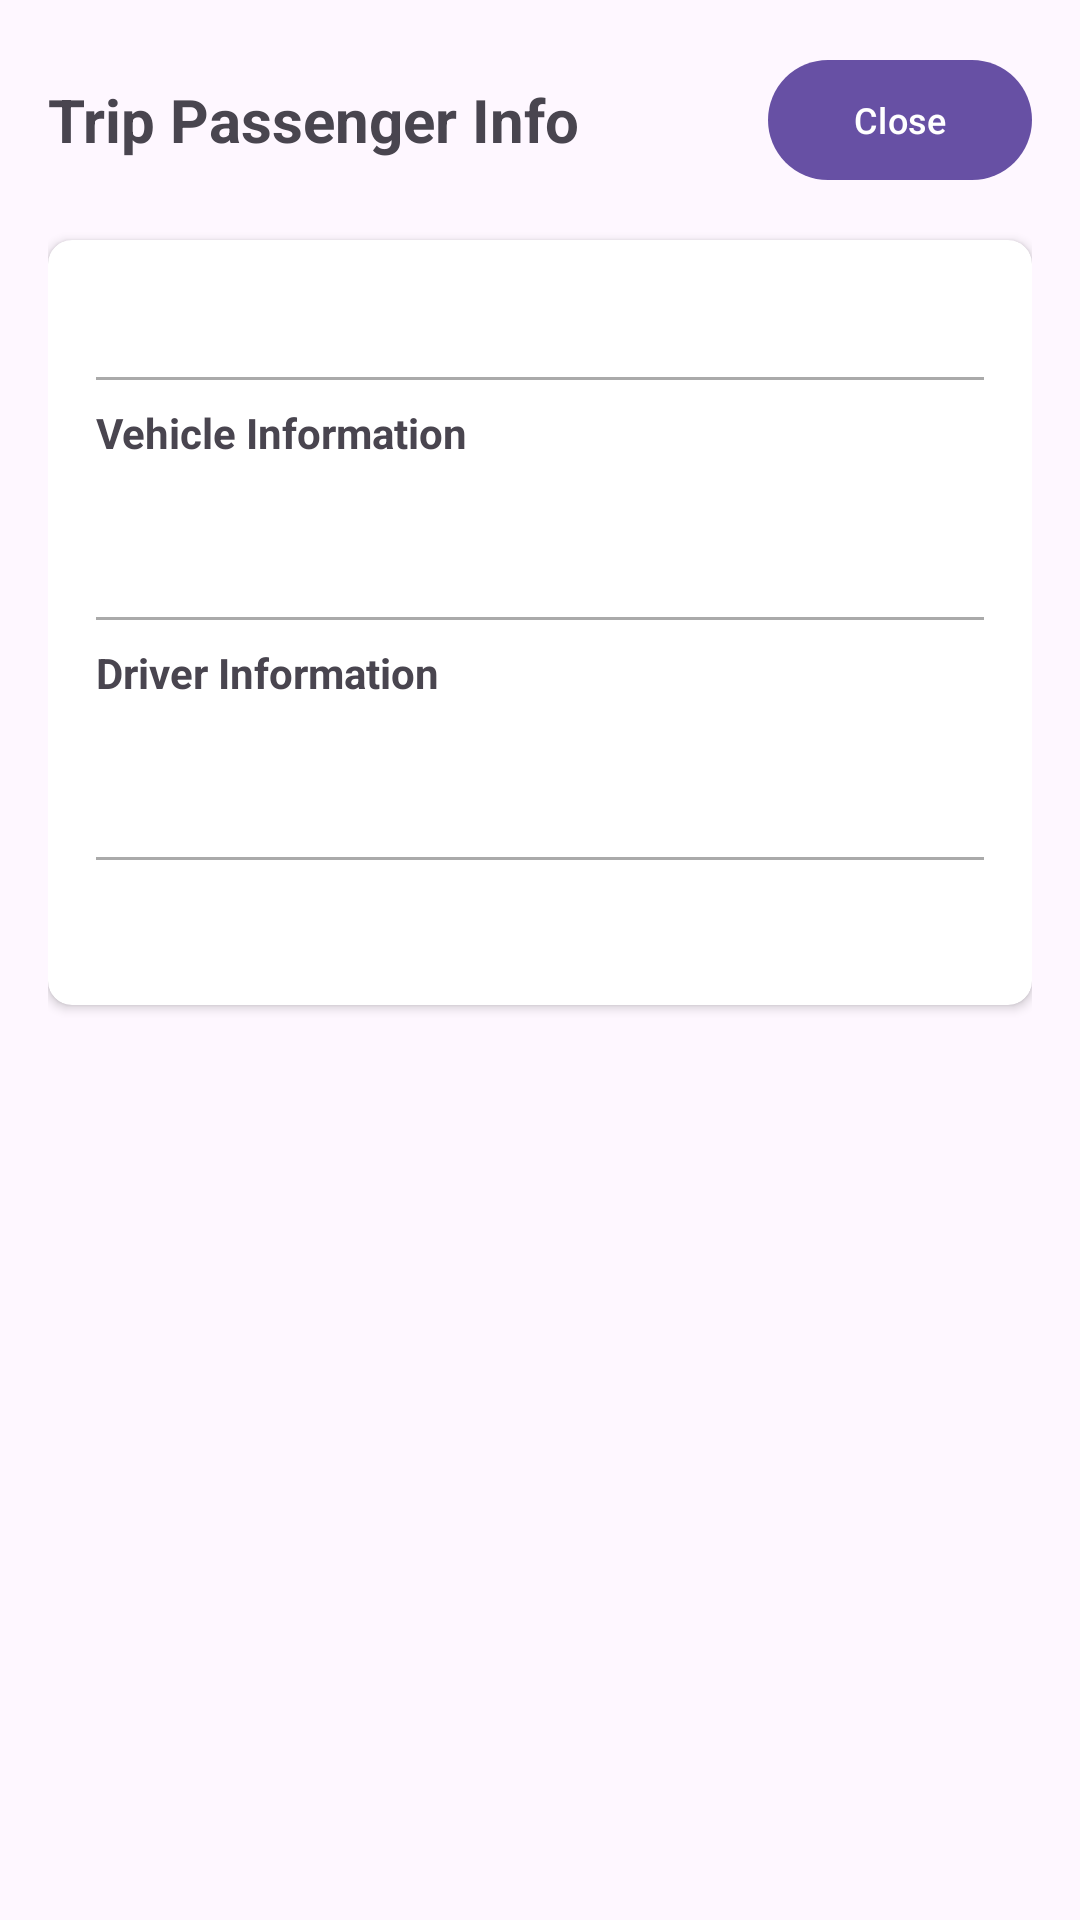

The Android layout XML behind this screen, and the referenced resources:
<!-- AndroidManifest.xml: application theme Theme.KwikTaxi -->
<!-- res/layout/fragment_trip_passenger_count.xml -->
<?xml version="1.0" encoding="utf-8"?>
<LinearLayout xmlns:android="http://schemas.android.com/apk/res/android"
    xmlns:app="http://schemas.android.com/apk/res-auto"
    android:layout_width="match_parent"
    android:layout_height="wrap_content"
    android:orientation="vertical"
    android:padding="16dp"
    android:minWidth="300dp"
    android:maxWidth="600dp">

    <LinearLayout
        android:layout_width="match_parent"
        android:layout_height="wrap_content"
        android:orientation="horizontal"
        android:gravity="center_vertical"
        android:layout_marginBottom="16dp">

        <TextView
            android:layout_width="0dp"
            android:layout_height="wrap_content"
            android:layout_weight="1"
            android:text="Trip Passenger Info"
            android:textSize="20sp"
            android:textStyle="bold" />

        <com.google.android.material.button.MaterialButton
            android:id="@+id/btnClose"
            android:layout_width="wrap_content"
            android:layout_height="wrap_content"
            android:text="Close"
            android:textSize="12sp" />

    </LinearLayout>

    <androidx.cardview.widget.CardView
        android:layout_width="match_parent"
        android:layout_height="wrap_content"
        app:cardCornerRadius="8dp"
        app:cardElevation="2dp"
        android:layout_marginBottom="16dp">

        <LinearLayout
            android:layout_width="match_parent"
            android:layout_height="wrap_content"
            android:orientation="vertical"
            android:padding="16dp">

            <LinearLayout
                android:layout_width="match_parent"
                android:layout_height="wrap_content"
                android:orientation="horizontal"
                android:gravity="center_vertical">

                <com.google.android.material.textview.MaterialTextView
                    android:id="@+id/tvTripId"
                    android:layout_width="0dp"
                    android:layout_height="wrap_content"
                    android:layout_weight="1"
                    android:textSize="16sp"
                    android:textStyle="bold"
                    android:textColor="@color/primary" />

                <com.google.android.material.textview.MaterialTextView
                    android:id="@+id/tvFullBadge"
                    android:layout_width="wrap_content"
                    android:layout_height="wrap_content"
                    android:text="FULL"
                    android:textSize="12sp"
                    android:textStyle="bold"
                    android:textColor="@android:color/white"
                    android:background="@android:color/holo_red_dark"
                    android:paddingLeft="8dp"
                    android:paddingRight="8dp"
                    android:paddingTop="4dp"
                    android:paddingBottom="4dp"
                    android:visibility="gone" />

            </LinearLayout>

            <View
                android:layout_width="match_parent"
                android:layout_height="1dp"
                android:background="@android:color/darker_gray"
                android:layout_marginTop="8dp"
                android:layout_marginBottom="8dp" />

            <TextView
                android:layout_width="match_parent"
                android:layout_height="wrap_content"
                android:text="Vehicle Information"
                android:textSize="14sp"
                android:textStyle="bold"
                android:layout_marginBottom="4dp" />

            <com.google.android.material.textview.MaterialTextView
                android:id="@+id/tvRegistration"
                android:layout_width="match_parent"
                android:layout_height="wrap_content"
                android:textSize="14sp" />

            <com.google.android.material.textview.MaterialTextView
                android:id="@+id/tvCapacity"
                android:layout_width="match_parent"
                android:layout_height="wrap_content"
                android:textSize="14sp"
                android:layout_marginTop="2dp" />

            <View
                android:layout_width="match_parent"
                android:layout_height="1dp"
                android:background="@android:color/darker_gray"
                android:layout_marginTop="8dp"
                android:layout_marginBottom="8dp" />

            <TextView
                android:layout_width="match_parent"
                android:layout_height="wrap_content"
                android:text="Driver Information"
                android:textSize="14sp"
                android:textStyle="bold"
                android:layout_marginBottom="4dp" />

            <com.google.android.material.textview.MaterialTextView
                android:id="@+id/tvDriver"
                android:layout_width="match_parent"
                android:layout_height="wrap_content"
                android:textSize="14sp" />

            <com.google.android.material.textview.MaterialTextView
                android:id="@+id/tvDriverPhone"
                android:layout_width="match_parent"
                android:layout_height="wrap_content"
                android:textSize="14sp"
                android:layout_marginTop="2dp" />

            <View
                android:layout_width="match_parent"
                android:layout_height="1dp"
                android:background="@android:color/darker_gray"
                android:layout_marginTop="8dp"
                android:layout_marginBottom="8dp" />

            <com.google.android.material.textview.MaterialTextView
                android:id="@+id/tvPassengerCount"
                android:layout_width="match_parent"
                android:layout_height="wrap_content"
                android:textSize="18sp"
                android:textStyle="bold"
                android:textColor="@color/primary"
                android:gravity="center" />

        </LinearLayout>

    </androidx.cardview.widget.CardView>

</LinearLayout>
<!-- resources referenced by this layout -->
<resources>
  <color name="primary">#7070CD</color>
  <style name="Theme.KwikTaxi" parent="Base.Theme.KwikTaxi" />
  <style name="Base.Theme.KwikTaxi" parent="Theme.Material3.DayNight.NoActionBar">
          
          
      </style>
</resources>
